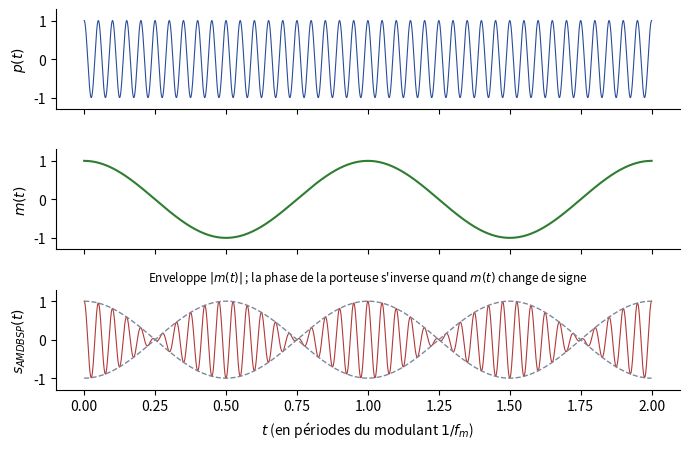

Write Python code to recreate this figure.
"""EARF1 ch. 2 — AM double bande sans porteuse, modulant sinusoïdal : allures temporelles.
D'après le support [mod-ana, p. 21], recalculée (fp = 20 fm)."""
import numpy as np
import matplotlib
matplotlib.use("Agg")
import matplotlib.pyplot as plt
plt.rcParams.update({"font.family": "sans-serif", "font.size": 10, "svg.fonttype": "none"})
BLEU, VERT, ROUGE, GRIS = "#2B4C9B", "#2E7D32", "#B23A3A", "#7E889B"
fm, fp = 1.0, 20.0
t = np.linspace(0, 2, 6000)
m = np.cos(2 * np.pi * fm * t); p = np.cos(2 * np.pi * fp * t)
fig, ax = plt.subplots(3, 1, figsize=(7, 4.6), sharex=True)
ax[0].plot(t, p, color=BLEU, lw=0.8); ax[0].set_ylabel("$p(t)$")
ax[1].plot(t, m, color=VERT); ax[1].set_ylabel("$m(t)$")
ax[2].plot(t, m * p, color=ROUGE, lw=0.8)
ax[2].plot(t, m, color=GRIS, ls="--", lw=1); ax[2].plot(t, -m, color=GRIS, ls="--", lw=1)
ax[2].set_ylabel("$s_{AMDBSP}(t)$")
ax[2].set_title("Enveloppe $|m(t)|$ ; la phase de la porteuse s'inverse quand $m(t)$ change de signe", fontsize=8.5)
ax[2].set_xlabel("$t$ (en périodes du modulant $1/f_m$)")
for a in ax:
    a.set_ylim(-1.3, 1.3); a.set_yticks([-1, 0, 1]); a.spines[["top", "right"]].set_visible(False)
fig.tight_layout(); fig.savefig("02-amdbsp-temporel.svg")
